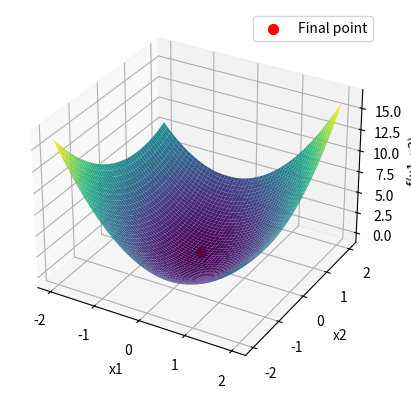

This figure's Python source:
import numpy as np
import matplotlib.pyplot as plt
from mpl_toolkits.mplot3d import Axes3D

# Функция f(x1, x2)
def f(x1, x2):
    return 2 * x1 ** 2 + x1 * x2 + x2 ** 2

# Градиент функции f(x1, x2)
def gradient_f(x1, x2):
    df_dx1 = 4 * x1 + x2
    df_dx2 = x1 + 2 * x2
    return np.array([df_dx1, df_dx2])

# Метод градиентного спуска
def gradient_descent(learning_rate, num_iterations, initial_point):
    x = np.array(initial_point)

    for _ in range(num_iterations):
        grad = gradient_f(x[0], x[1])
        x = x - learning_rate * grad

    return x

# Параметры градиентного спуска
learning_rate = 0.1  # Шаг обучения
num_iterations = 10  # Количество итераций (M=10)
initial_point = [0.5, 1]  # Начальная точка (x0 = (0.5, 1))

# Запуск метода градиентного спуска
final_point = gradient_descent(learning_rate, num_iterations, initial_point)

# Итоговые значения
final_value = f(final_point[0], final_point[1])

# Вывод итогов
print(f"Итоговые значения после {num_iterations} итераций:")
print(f"x1 = {final_point[0]:.4f}, x2 = {final_point[1]:.4f}")
print(f"f(x1, x2) = {final_value:.4f}")

# Для 3D-графика
x1_range = np.linspace(-2, 2, 400)
x2_range = np.linspace(-2, 2, 400)

# Сетка для осей
X1, X2 = np.meshgrid(x1_range, x2_range)
Z = f(X1, X2)

# Создание графика
fig = plt.figure()
ax = fig.add_subplot(111, projection='3d')

# Построение поверхности
ax.plot_surface(X1, X2, Z, cmap='viridis', edgecolor='none')

# Подписи осей
ax.set_xlabel('x1')
ax.set_ylabel('x2')
ax.set_zlabel('f(x1, x2)')

# Выделяем финальную точку градиентного спуска на графике
ax.scatter(final_point[0], final_point[1], final_value, color='r', s=50, label='Final point')

# Добавление легенды
ax.legend()

# Отображение графика с возможностью вращения
plt.show()
